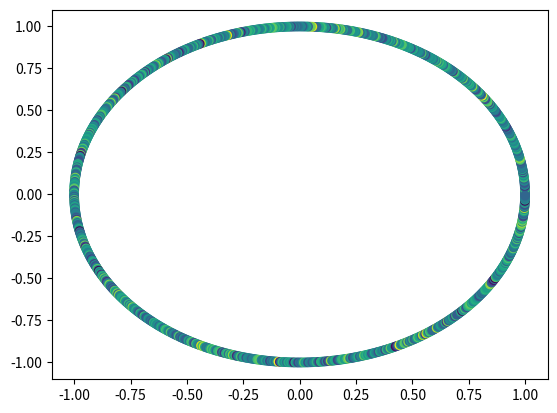

Source code (Python):
import matplotlib.pyplot as plt
import numpy as np
from math import pi, cos, sin
#import networkx as nx

n = 1000

A = np.random.rand(n,n)
A = A / np.transpose(A.sum(axis=0)[:,None])
print(A)

w, vl = np.linalg.eig(A)
autovet = vl[:, np.argmax(w)]

#print(autovet)
#print(A.dot(autovet))

pos_x = []
pos_y = []

for i in range(n):
    pos_x.append(cos(2 * pi * i / n))
    pos_y.append(sin(2 * pi * i / n))
    
plt.scatter(pos_x, pos_y, c = autovet)
plt.savefig("out.png")